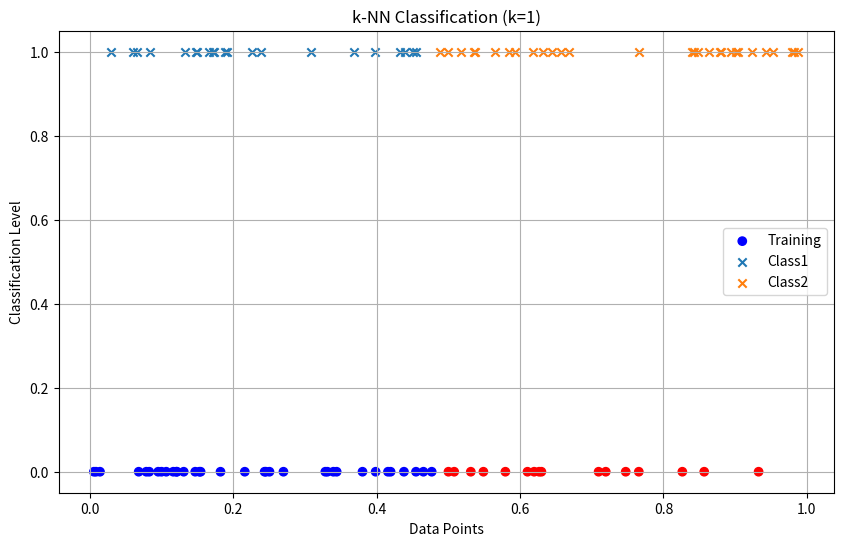
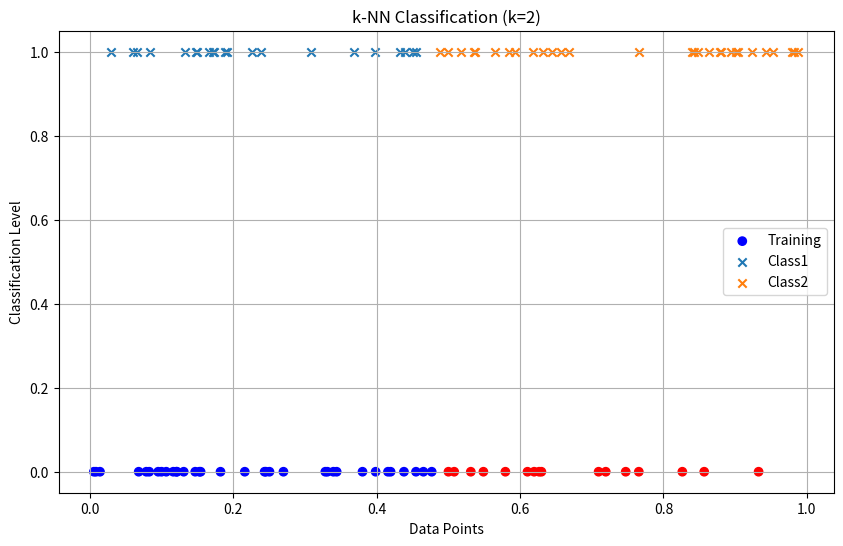
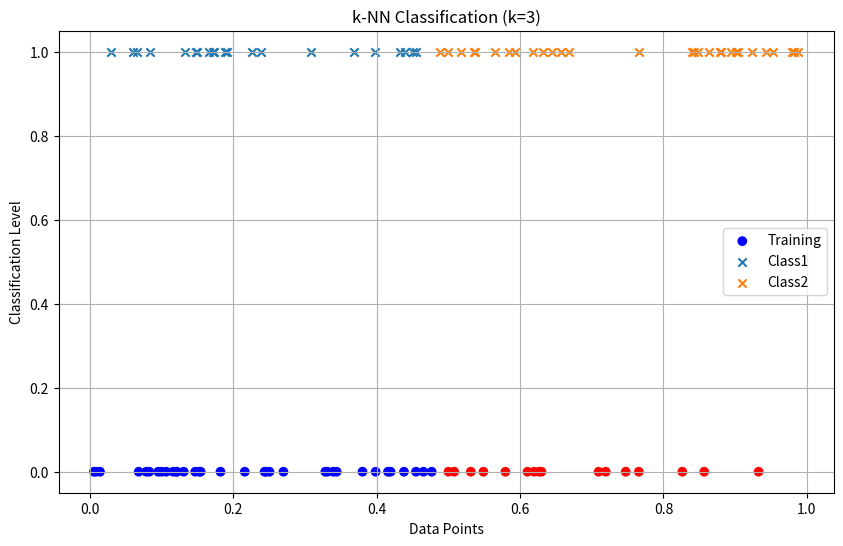
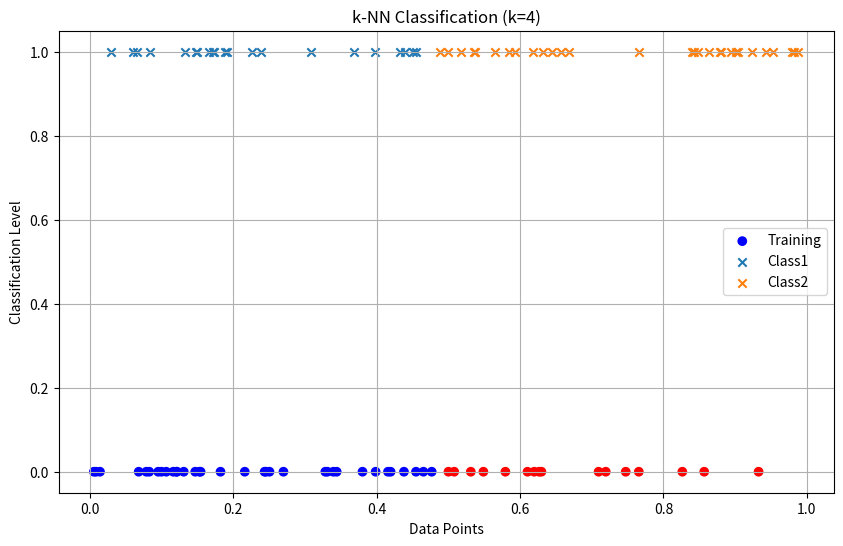
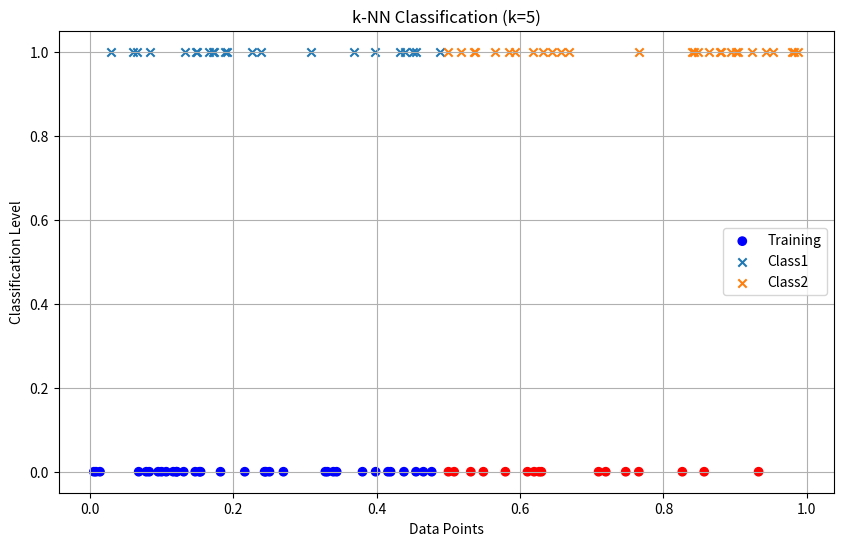
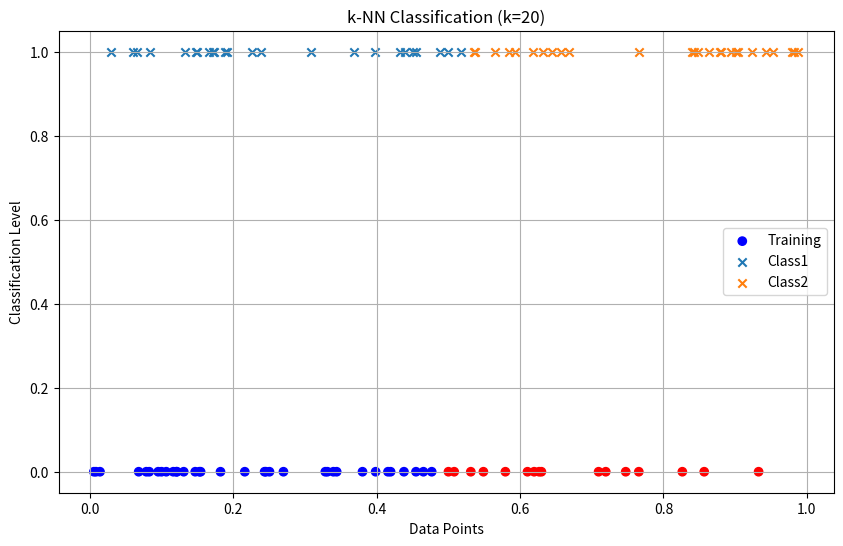
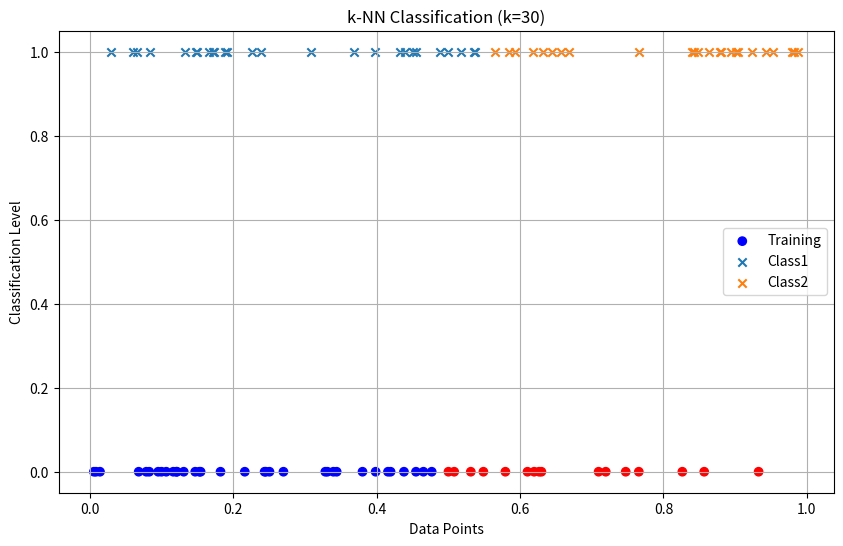

The script that saved these images, in order:
import numpy as np
import matplotlib.pyplot as plt
from collections import Counter

# Generate data
data = np.random.rand(100)
train, test = data[:50], data[50:]

# Training labels
labels = ["Class1" if x <= 0.5 else "Class2" for x in train]

# KNN
def knn(x, k):
    d = sorted((abs(x-t), l) for t, l in zip(train, labels))
    return Counter(l for _, l in d[:k]).most_common(1)[0][0]

k_values = [1, 2, 3, 4, 5, 20, 30]
result = {}

for k in k_values:
    result[k] = [knn(x, k) for x in test]

    print(f"\nResults for k={k}")
    for i, l in enumerate(result[k]):
        print(f"Point {i+51}: {l}")

# Plot
for k in k_values:
    c1 = [test[i] for i in range(len(test)) if result[k][i] == "Class1"]
    c2 = [test[i] for i in range(len(test)) if result[k][i] == "Class2"]

    plt.figure(figsize=(10,6))

    plt.scatter(train, [0]*len(train),
                c=["blue" if l=="Class1" else "red" for l in labels],
                label="Training")

    plt.scatter(c1, [1]*len(c1), marker="x", label="Class1")
    plt.scatter(c2, [1]*len(c2), marker="x", label="Class2")

    plt.title(f"k-NN Classification (k={k})")
    plt.xlabel("Data Points")
    plt.ylabel("Classification Level")
    plt.legend()
    plt.grid()
    plt.show()
